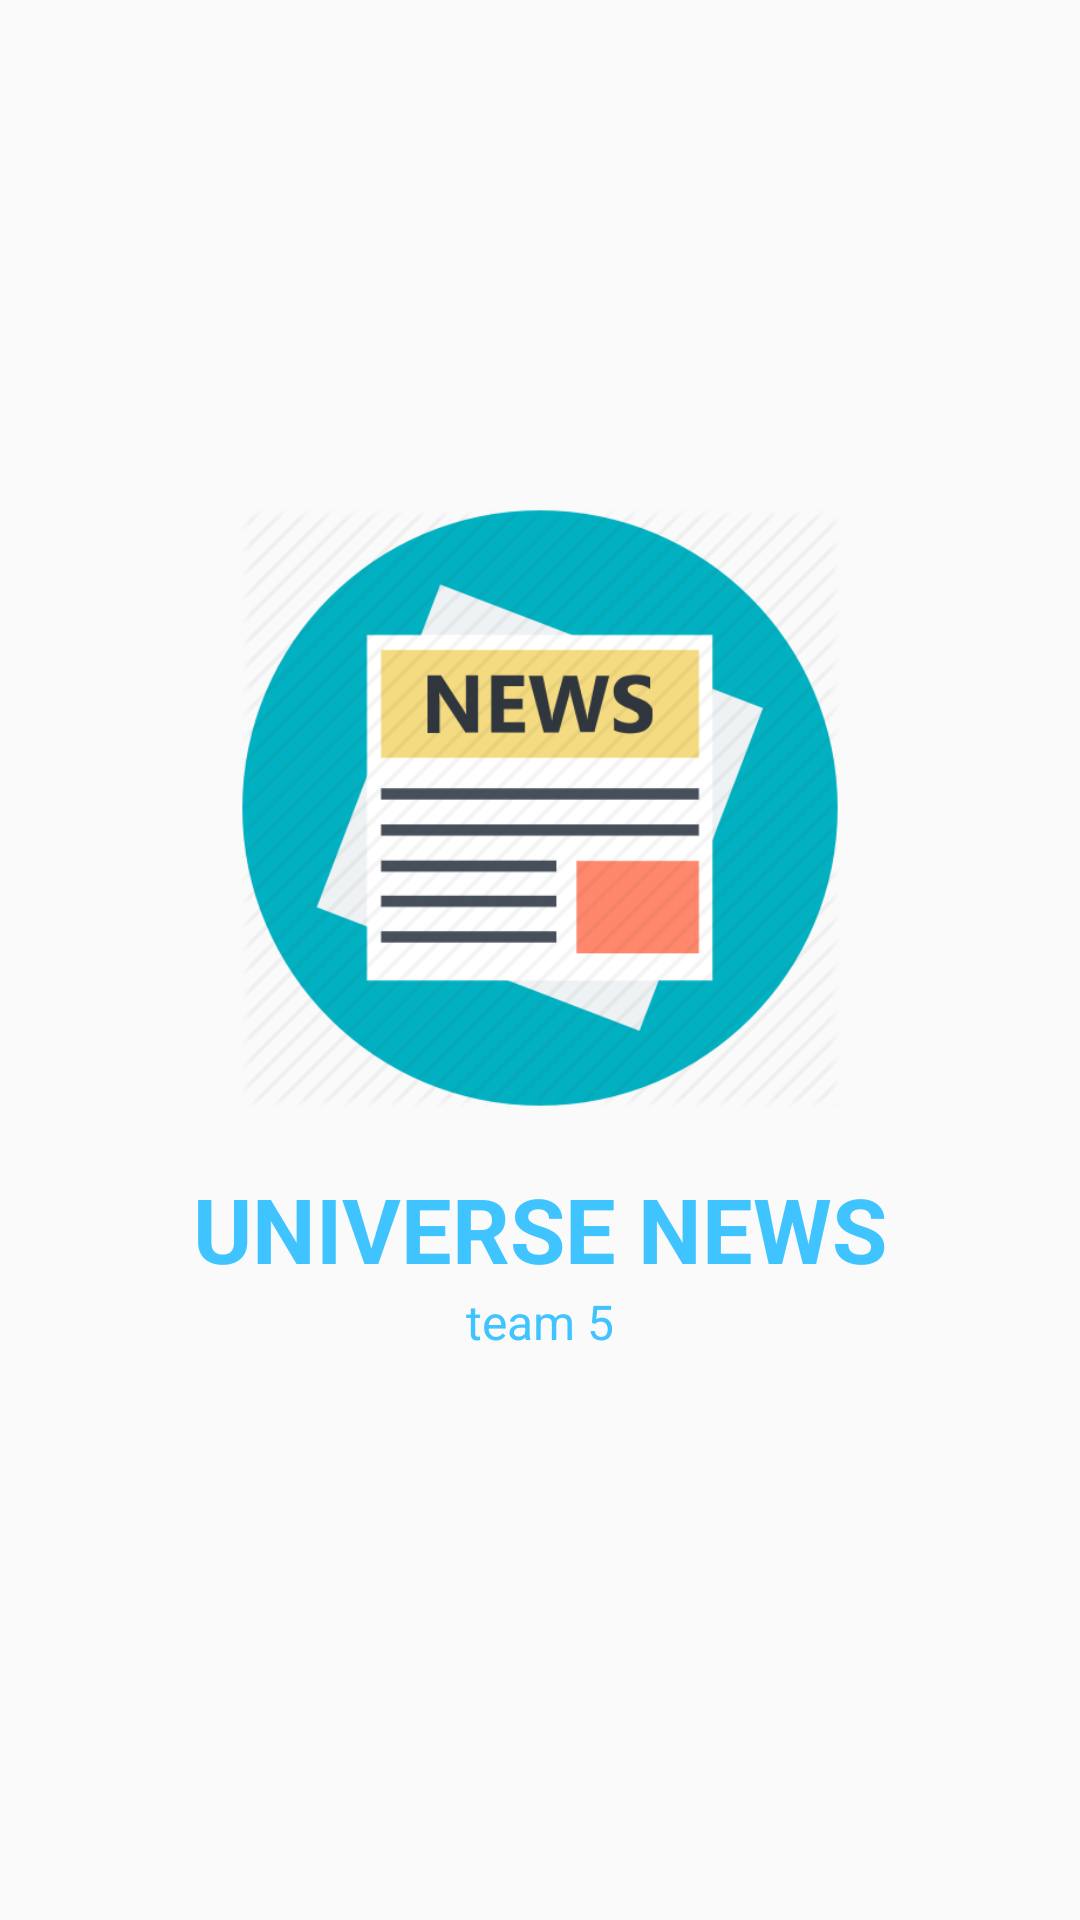

This screen was rendered from an Android layout file. Write that file and the resources it references.
<!-- AndroidManifest.xml: application theme AppTheme -->
<!-- res/layout/activity_splash_screen.xml -->
<?xml version="1.0" encoding="utf-8"?>
<LinearLayout xmlns:android="http://schemas.android.com/apk/res/android"
    xmlns:tools="http://schemas.android.com/tools"
    android:layout_width="match_parent"
    android:layout_height="match_parent"
    android:orientation="vertical"
    android:gravity="center"
    tools:context="com.MVP.team5.universenews.ui.activity.SplashScreen">

    <ImageView
        android:layout_gravity="center_horizontal"
        android:src="@drawable/globe_app_icon"
        android:layout_width="200dp"
        android:layout_height="200dp" />

    <TextView
        android:textColor="@color/colorMainApp"
        android:textStyle="bold"
        android:textSize="30sp"
        android:layout_marginTop="20dp"
        android:gravity="center"
        android:text="UNIVERSE NEWS"
        android:layout_width="match_parent"
        android:layout_height="wrap_content" />

    <TextView
        android:textColor="@color/colorMainApp"
        android:layout_gravity="center"
        android:textSize="16sp"
        android:gravity="center"
        android:text="team 5"
        android:layout_width="wrap_content"
        android:layout_height="wrap_content" />

    <TextView
        android:layout_width="wrap_content"
        android:layout_height="wrap_content" />

</LinearLayout>
<!-- resources referenced by this layout -->
<resources>
  <color name="colorMainApp">#40C4FF</color>
  <!-- drawable globe_app_icon: png bitmap (drawable, 14257 bytes) -->
  <style name="AppTheme" parent="Theme.AppCompat.Light.DarkActionBar">
          
          <item name="colorPrimary">#40C4FF</item>
          <item name="colorPrimaryDark">#00b0ff</item>
          <item name="colorAccent">#40C4FF</item>
          <item name="android:navigationBarColor">@color/colorMainApp</item>
      </style>
</resources>
